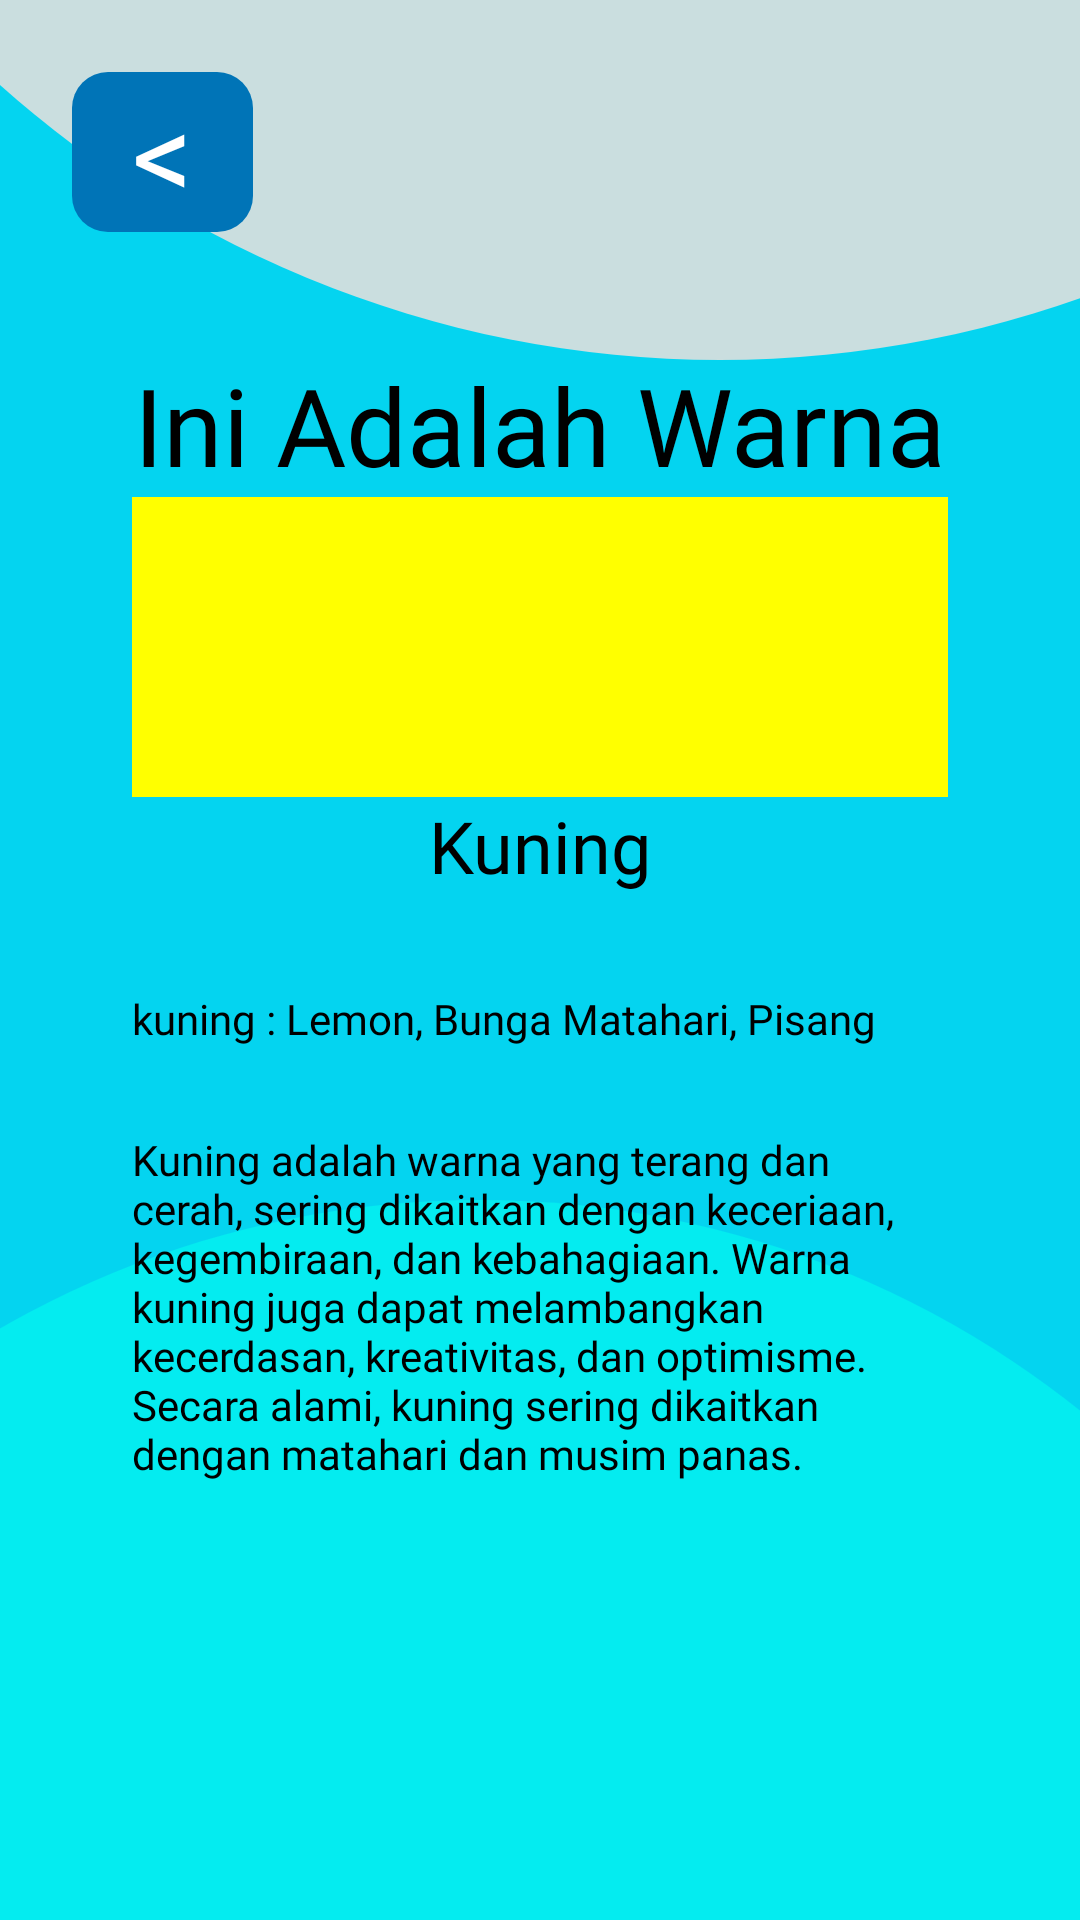

This screen was rendered from an Android layout file. Write that file and the resources it references.
<!-- AndroidManifest.xml: application theme Theme.Color_learning -->
<!-- res/layout/activity_detail_color.xml -->
<?xml version="1.0" encoding="utf-8"?>
<androidx.constraintlayout.widget.ConstraintLayout xmlns:android="http://schemas.android.com/apk/res/android"
    xmlns:app="http://schemas.android.com/apk/res-auto"
    xmlns:tools="http://schemas.android.com/tools"
    android:id="@+id/detail"
    android:layout_width="match_parent"
    android:layout_height="match_parent"
    android:background="#04D4F0"
    tools:context=".DetailColorActivity">

    <FrameLayout
        android:layout_width="match_parent"
        android:layout_height="match_parent"
        app:layout_constraintBottom_toBottomOf="parent"
        app:layout_constraintEnd_toEndOf="parent"
        app:layout_constraintHorizontal_bias="0.0"
        app:layout_constraintStart_toStartOf="parent"
        app:layout_constraintTop_toTopOf="parent">

        <View
            android:id="@+id/circle_detail_1"
            android:layout_width="720sp"
            android:layout_height="720sp"
            android:layout_gravity="center_horizontal"
            android:background="@drawable/light_grey_full_rounded"
            android:translationX="60sp"
            android:translationY="-600sp" />

        <View
            android:id="@+id/circle_detail_2"
            android:layout_width="640sp"
            android:layout_height="640sp"
            android:layout_gravity="bottom"
            android:background="@drawable/cyan_full_rounded"
            android:translationX="-160sp"
            android:translationY="400sp" />


        <ScrollView
            android:layout_width="match_parent"
            android:layout_height="match_parent"
            android:paddingHorizontal="24sp"
            android:paddingTop="24sp">

            <LinearLayout
                android:layout_width="match_parent"
                android:layout_height="match_parent"
                android:orientation="vertical">

                <TextView
                    android:id="@+id/button_back_detail"
                    android:layout_width="wrap_content"
                    android:layout_height="wrap_content"
                    android:background="@drawable/blue_12_rounded"
                    android:fontFamily="@font/nerko_one"
                    android:insetTop="0dp"
                    android:insetBottom="0dp"
                    android:minWidth="0dp"
                    android:minHeight="0dp"
                    android:paddingHorizontal="20sp"
                    android:text="@string/less_then"
                    android:textColor="@color/white"
                    android:textFontWeight="400"
                    android:textSize="40sp"
                    app:backgroundTint="@null" />

                <TextView
                    android:id="@+id/tvDetail1"
                    android:layout_width="match_parent"
                    android:layout_height="wrap_content"
                    android:layout_marginTop="40sp"
                    android:fontFamily="@font/kavoon"
                    android:gravity="center_horizontal"
                    android:text="@string/title_detail"
                    android:textColor="@color/black"
                    android:textFontWeight="400"
                    android:textSize="36sp" />

                <View
                    android:id="@+id/color_container_detail"
                    android:layout_width="match_parent"
                    android:layout_height="100sp"
                    android:layout_marginHorizontal="20dp"
                    android:background="@color/c_yellow_pick" />

                <TextView
                    android:id="@+id/tvDetail2"
                    android:layout_width="match_parent"
                    android:layout_height="wrap_content"
                    android:fontFamily="@font/nerko_one"
                    android:gravity="center_horizontal"
                    android:text="Kuning"
                    android:textColor="@color/black"
                    android:textFontWeight="400"
                    android:textSize="24sp" />

                <LinearLayout
                    android:layout_width="match_parent"
                    android:layout_height="match_parent"
                    android:paddingHorizontal="20sp"
                    android:orientation="vertical">

                    <TextView
                        android:id="@+id/tvDetail3"
                        android:layout_width="match_parent"
                        android:layout_height="wrap_content"
                        android:layout_marginTop="32sp"
                        android:fontFamily="@font/poppins"
                        android:text="@string/short_desc_detail"
                        android:textColor="@color/black"
                        android:textFontWeight="400"
                        android:textSize="14sp" />

                    <TextView
                        android:id="@+id/tvDetail4"
                        android:layout_width="match_parent"
                        android:layout_height="wrap_content"
                        android:layout_marginTop="28sp"
                        android:fontFamily="@font/poppins"
                        android:text="@string/desc_detail_color"
                        android:textColor="@color/black"
                        android:textFontWeight="400"
                        android:textSize="14sp" />
                </LinearLayout>
            </LinearLayout>
        </ScrollView>
    </FrameLayout>
</androidx.constraintlayout.widget.ConstraintLayout>
<!-- resources referenced by this layout -->
<resources>
  <color name="black">#FF000000</color>
  <color name="c_yellow_pick">#FFFF00</color>
  <color name="white">#FFFFFFFF</color>
  <!-- drawable blue_12_rounded (drawable) -->
  <?xml version="1.0" encoding="utf-8"?>
  <shape xmlns:android="http://schemas.android.com/apk/res/android">
      <solid android:color="@color/c_blue" />
      <corners android:radius="12dip" />
  </shape>
  <!-- drawable cyan_full_rounded (drawable) -->
  <?xml version="1.0" encoding="utf-8"?>
  <shape xmlns:android="http://schemas.android.com/apk/res/android">
      <solid android:color="@color/c_cyan" />
      <corners android:radius="999sp"/>
  </shape>
  <!-- drawable light_grey_full_rounded (drawable) -->
  <?xml version="1.0" encoding="utf-8"?>
  <shape xmlns:android="http://schemas.android.com/apk/res/android">
      <solid android:color="@color/c_light_gray" />
      <corners android:radius="999sp"/>
  </shape>
  <string name="desc_detail_color">Kuning adalah warna yang terang dan cerah, sering dikaitkan dengan keceriaan, kegembiraan, dan kebahagiaan. Warna kuning juga dapat melambangkan kecerdasan, kreativitas, dan optimisme. Secara alami, kuning sering dikaitkan dengan matahari dan musim panas.</string>
  <string name="less_then">&lt;</string>
  <string name="short_desc_detail">kuning : Lemon, Bunga Matahari, Pisang</string>
  <string name="title_detail">Ini Adalah Warna</string>
  <style name="Theme.Color_learning" parent="Theme.MaterialComponents.DayNight.DarkActionBar">
          
          <item name="colorPrimary">@color/purple_500</item>
          <item name="colorPrimaryVariant">@color/purple_700</item>
          <item name="colorOnPrimary">@color/white</item>
          
          <item name="colorSecondary">@color/teal_200</item>
          <item name="colorSecondaryVariant">@color/teal_700</item>
          <item name="colorOnSecondary">@color/black</item>
          
          <item name="android:statusBarColor" tools:targetApi="21">?attr/colorPrimaryVariant</item>
          
      </style>
  <color name="c_blue">#0074B7</color>
  <color name="c_cyan">#04ECF0</color>
  <color name="c_light_gray">#CADEDF</color>
  <color name="purple_500">#FF6200EE</color>
  <color name="purple_700">#FF3700B3</color>
  <color name="teal_200">#FF03DAC5</color>
  <color name="teal_700">#FF018786</color>
</resources>
